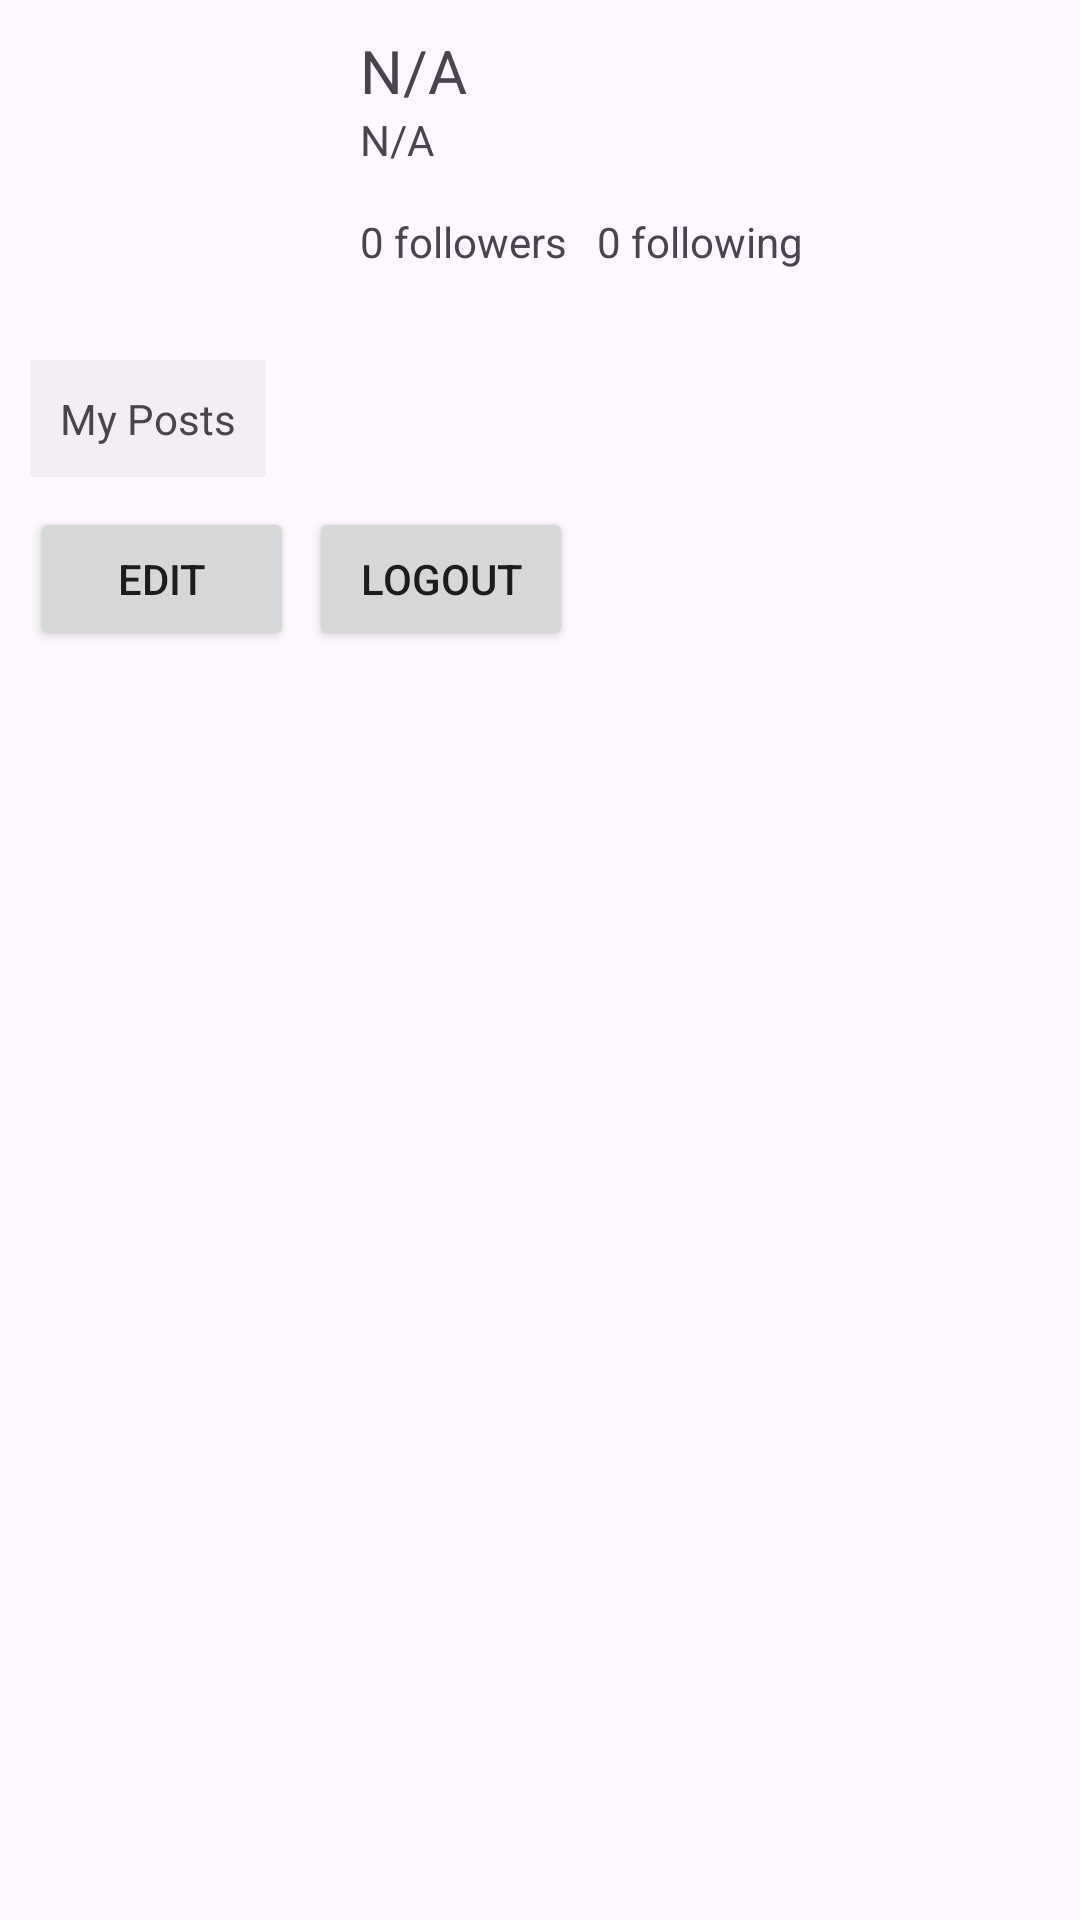

Here is an Android app screen rendered from its layout file. Give the layout XML and the strings, colors and styles it references.
<!-- AndroidManifest.xml: application theme Theme.Echo -->
<!-- res/layout/fragment_profile.xml -->
<?xml version="1.0" encoding="utf-8"?>
<LinearLayout xmlns:android="http://schemas.android.com/apk/res/android"
    xmlns:tools="http://schemas.android.com/tools"
    android:layout_width="match_parent"
    android:layout_height="match_parent"
    android:orientation="vertical"
    android:padding="10dp"
    tools:context=".Profile">

    <LinearLayout
        android:layout_width="match_parent"
        android:layout_height="wrap_content"
        android:gravity="start"
        android:orientation="horizontal">

        <ImageView
            android:id="@+id/profile_avatar"
            android:layout_width="100dp"
            android:layout_height="100dp"
            android:contentDescription="@string/authenticated_users_avatar"
            android:src="@drawable/default_avatar" />

        <LinearLayout
            android:layout_width="match_parent"
            android:layout_height="wrap_content"
            android:layout_marginStart="10dp"
            android:orientation="vertical">

            <TextView
                android:id="@+id/profile_name"
                android:layout_width="wrap_content"
                android:layout_height="wrap_content"
                android:text="@string/n_a"
                android:textSize="20sp" />

            <TextView
                android:id="@+id/profile_email"
                android:layout_width="wrap_content"
                android:layout_height="wrap_content"
                android:text="@string/n_a" />

            <LinearLayout
                android:layout_width="wrap_content"
                android:layout_height="wrap_content"
                android:layout_marginTop="15dp"
                android:gravity="center"
                android:orientation="horizontal">

                <TextView
                    android:layout_width="match_parent"
                    android:layout_height="match_parent"
                    android:text="@string/_0_followers" />

                <TextView
                    android:layout_width="match_parent"
                    android:layout_height="match_parent"
                    android:layout_marginStart="10dp"
                    android:text="@string/_0_following" />
            </LinearLayout>
        </LinearLayout>
    </LinearLayout>

    <LinearLayout
        android:layout_width="wrap_content"
        android:layout_height="wrap_content">

        <TextView
            android:id="@+id/profileMyPosts"
            android:layout_width="match_parent"
            android:layout_height="wrap_content"
            android:layout_marginTop="10dp"
            android:background="@color/gray"
            android:padding="10dp"
            android:text="My Posts"
            tools:ignore="HardcodedText" />
    </LinearLayout>

    <LinearLayout
        style="?android:attr/buttonBarStyle"
        android:layout_width="wrap_content"
        android:layout_height="wrap_content"
        android:layout_marginTop="10dp"
        android:orientation="horizontal">

        <Button
            android:id="@+id/profile_edit"
            android:layout_width="wrap_content"
            android:layout_height="wrap_content"
            android:layout_marginEnd="5dp"
            android:text="@string/edit"
            tools:ignore="ButtonStyle" />

        <Button
            android:id="@+id/profile_logout"
            android:layout_width="wrap_content"
            android:layout_height="wrap_content"
            android:text="@string/logout"
            tools:ignore="ButtonStyle" />
    </LinearLayout>
</LinearLayout>
<!-- resources referenced by this layout -->
<resources>
  <color name="gray">#1A919191</color>
  <string name="_0_followers">0 followers</string>
  <string name="_0_following">0 following</string>
  <string name="authenticated_users_avatar">Authenticated users avatar</string>
  <string name="edit">Edit</string>
  <string name="logout">Logout</string>
  <string name="n_a">N/A</string>
  <style name="Theme.Echo" parent="Base.Theme.Echo" />
  <style name="Base.Theme.Echo" parent="Theme.Material3.Light.NoActionBar">
          
          <item name="android:forceDarkAllowed">false</item>
      </style>
</resources>
